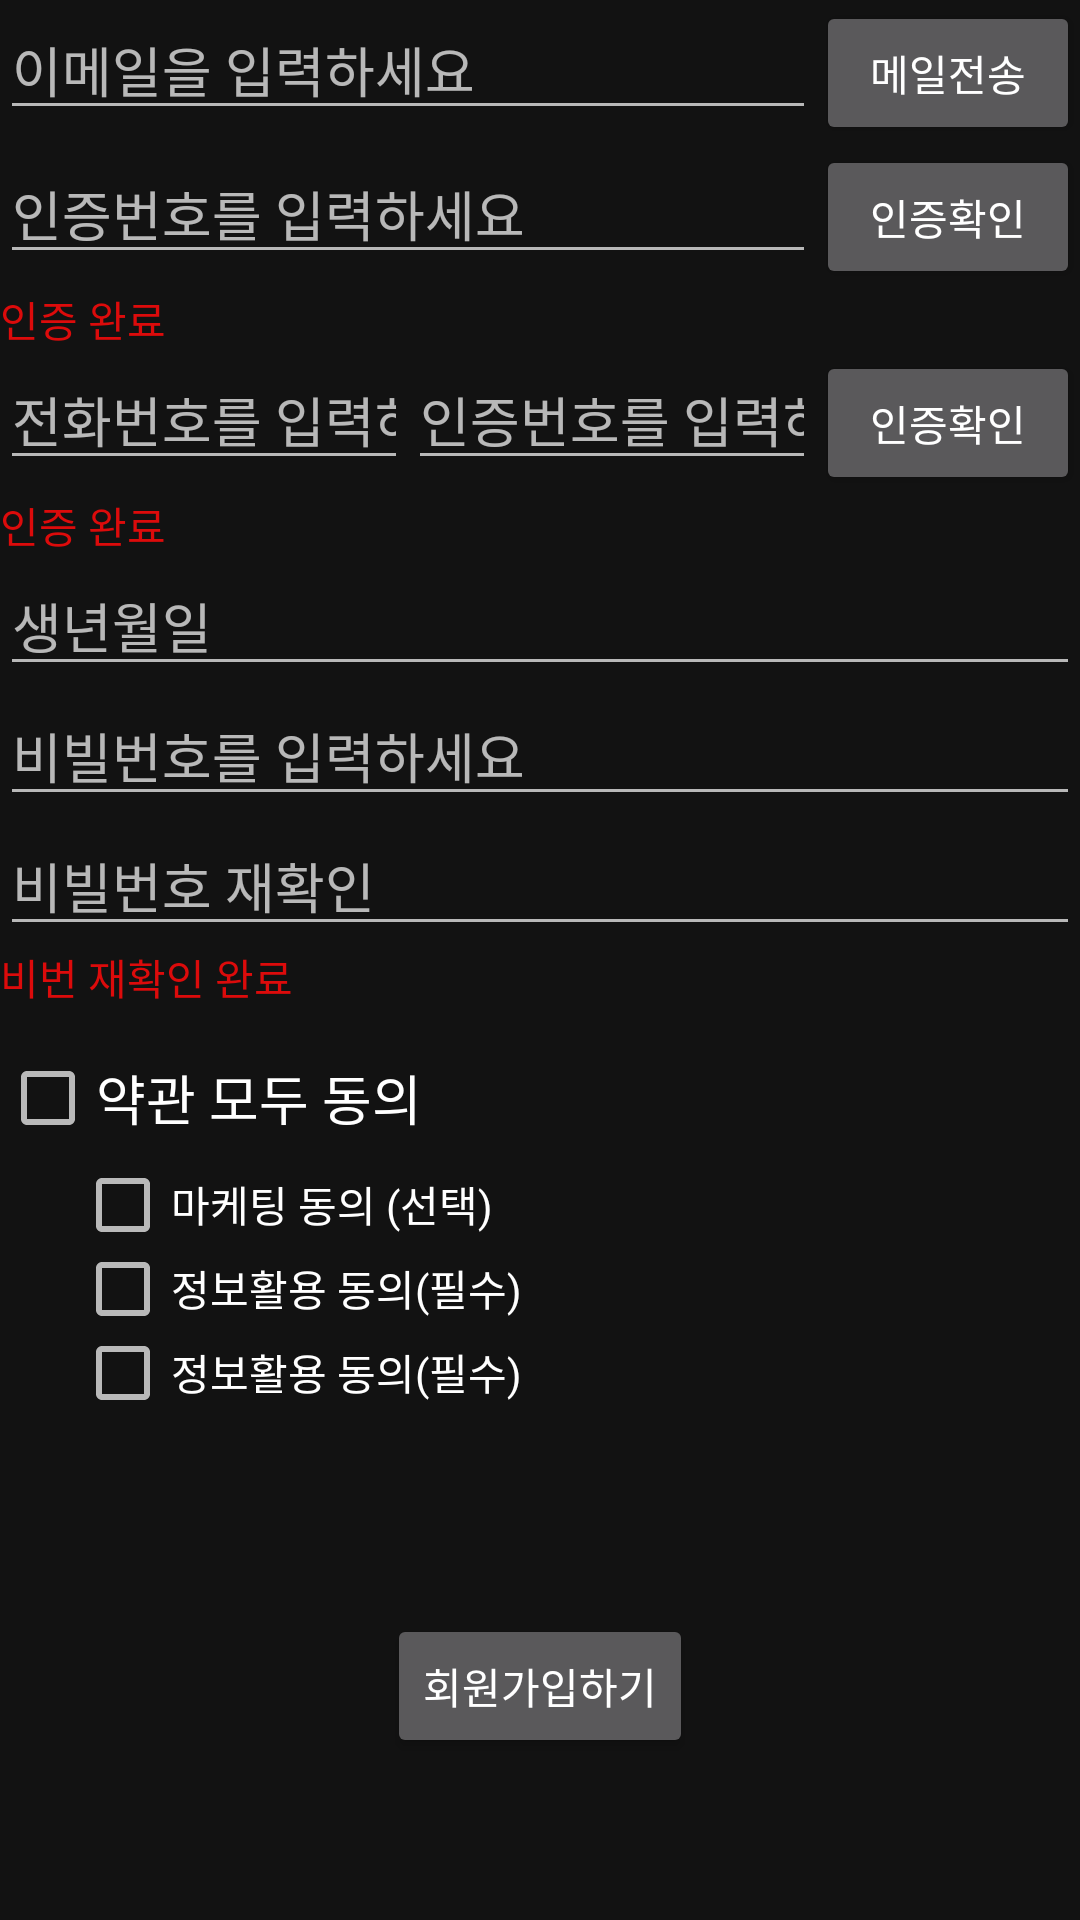

Here is an Android app screen rendered from its layout file. Give the layout XML and the strings, colors and styles it references.
<!-- AndroidManifest.xml: application theme Theme.TestOrangApp -->
<!-- res/layout/activity_register.xml -->
<?xml version="1.0" encoding="utf-8"?>
<androidx.constraintlayout.widget.ConstraintLayout xmlns:android="http://schemas.android.com/apk/res/android"
    xmlns:app="http://schemas.android.com/apk/res-auto"
    xmlns:tools="http://schemas.android.com/tools"
    android:layout_width="match_parent"
    android:layout_height="match_parent"
    android:gravity="center"
    android:orientation="vertical"
    tools:context=".sign.RegisterActivity">

    <androidx.core.widget.NestedScrollView
        android:id="@+id/nestScroll"
        android:layout_width="wrap_content"
        android:layout_height="wrap_content"
        android:layout_gravity="center"
        android:orientation="vertical"
        app:layout_constraintBottom_toBottomOf="parent"
        app:layout_constraintEnd_toEndOf="parent"
        app:layout_constraintLeft_toLeftOf="parent"
        app:layout_constraintRight_toRightOf="parent">

        <LinearLayout
            android:layout_width="match_parent"
            android:layout_height="match_parent"
            android:orientation="vertical">

            <ImageView
                android:id="@+id/imageView"
                android:layout_width="match_parent"
                android:layout_height="match_parent"
                app:srcCompat="@mipmap/ic_launcher" />

            <LinearLayout
                android:layout_width="match_parent"
                android:layout_height="match_parent"
                android:orientation="horizontal">

                <EditText
                    android:id="@+id/et_userEmail"
                    android:layout_width="match_parent"
                    android:layout_height="wrap_content"
                    android:layout_weight="1"
                    android:ems="10"
                    android:hint="이메일을 입력하세요"
                    android:inputType="textPersonName"
                    android:textAppearance="@style/TextAppearance.AppCompat.Medium" />

                <Button
                    android:id="@+id/btn_emailCheck"
                    android:layout_width="wrap_content"
                    android:layout_height="wrap_content"
                    android:layout_weight="0"
                    android:text="메일전송" />

            </LinearLayout>

            <LinearLayout
                android:layout_width="match_parent"
                android:layout_height="match_parent"
                android:orientation="horizontal">

                <EditText
                    android:id="@+id/et_userCheckEmail"
                    android:layout_width="match_parent"
                    android:layout_height="wrap_content"
                    android:layout_weight="1"
                    android:ems="10"
                    android:hint="인증번호를 입력하세요"
                    android:inputType="textPersonName"
                    android:textAppearance="@style/TextAppearance.AppCompat.Medium" />

                <Button
                    android:id="@+id/btn_emailCheck2"
                    android:layout_width="wrap_content"
                    android:layout_height="wrap_content"
                    android:layout_weight="0"
                    android:text="인증확인" />

            </LinearLayout>

            <TextView
                android:id="@+id/red_check_email"
                android:layout_width="match_parent"
                android:layout_height="wrap_content"
                android:hint="인증 완료"
                android:textColorHint="#DC0B0B" />

            <LinearLayout
                android:layout_width="match_parent"
                android:layout_height="match_parent"
                android:orientation="horizontal">

                <EditText
                    android:id="@+id/et_userPhone"
                    android:layout_width="match_parent"
                    android:layout_height="wrap_content"
                    android:layout_weight="1"
                    android:ems="10"
                    android:hint="전화번호를 입력하세요"
                    android:inputType="textPersonName"
                    android:textAppearance="@style/TextAppearance.AppCompat.Medium" />

                <EditText
                    android:id="@+id/et_userCheckPhoneNum"
                    android:layout_width="match_parent"
                    android:layout_height="wrap_content"
                    android:layout_weight="1"
                    android:ems="10"
                    android:hint="인증번호를 입력하세요"
                    android:inputType="textPersonName"
                    android:textAppearance="@style/TextAppearance.AppCompat.Medium" />

                <Button
                    android:id="@+id/btn_phoneCheck"
                    android:layout_width="wrap_content"
                    android:layout_height="wrap_content"
                    android:layout_weight="0"
                    android:text="인증확인" />
            </LinearLayout>

            <LinearLayout
                android:layout_width="match_parent"
                android:layout_height="match_parent"
                android:orientation="vertical">

                <TextView
                    android:id="@+id/red_check_phone"
                    android:layout_width="match_parent"
                    android:layout_height="wrap_content"
                    android:hint="인증 완료"
                    android:textColorHint="#DC0B0B" />

                <EditText
                    android:id="@+id/et_userBirth"
                    android:layout_width="match_parent"
                    android:layout_height="wrap_content"
                    android:ems="10"
                    android:hint="생년월일"
                    android:inputType="textPassword" />

                <EditText
                    android:id="@+id/et_userPwd"
                    android:layout_width="match_parent"
                    android:layout_height="wrap_content"
                    android:ems="10"
                    android:hint="비빌번호를 입력하세요"
                    android:inputType="textPassword" />

                <EditText
                    android:id="@+id/et_userCheckPwd"
                    android:layout_width="match_parent"
                    android:layout_height="wrap_content"
                    android:ems="10"
                    android:hint="비빌번호 재확인 "
                    android:inputType="textPassword" />

                <TextView
                    android:id="@+id/red_pwd_check"
                    android:layout_width="match_parent"
                    android:layout_height="wrap_content"
                    android:hint="비번 재확인 완료"
                    android:textColorHint="#DC0B0B" />

                <CheckBox
                    android:id="@+id/checkBox3"
                    android:layout_width="wrap_content"
                    android:layout_height="40dp"
                    android:layout_weight="1"
                    android:layout_marginTop="10dp"
                    android:layout_marginBottom="3dp"
                    android:textSize="18dp"
                    android:text="약관 모두 동의" />

                <LinearLayout
                    android:layout_width="match_parent"
                    android:layout_height="wrap_content">

                    <CheckBox
                        android:id="@+id/checkBox4"
                        android:layout_width="wrap_content"
                        android:layout_height="25dp"
                        android:layout_marginLeft="25dp"
                        android:layout_marginBottom="3dp"
                        android:layout_weight="1"
                        android:text="마케팅 동의 (선택)" />

                    <ImageView
                        android:id="@+id/mktGo"
                        android:layout_width="20dp"
                        android:layout_height="20dp"
                        android:layout_gravity="center" />

                </LinearLayout>

                <LinearLayout
                    android:layout_width="match_parent"
                    android:layout_height="wrap_content">

                    <CheckBox
                        android:id="@+id/checkBox5"
                        android:layout_width="wrap_content"
                        android:layout_height="25dp"
                        android:layout_marginLeft="25dp"
                        android:layout_marginBottom="3dp"
                        android:layout_weight="1"
                        android:text="정보활용 동의(필수)" />


                    <ImageView
                        android:id="@+id/infoGo"
                        android:layout_width="20dp"
                        android:layout_height="20dp"
                        android:layout_gravity="center" />

                </LinearLayout>

                <LinearLayout
                    android:layout_width="match_parent"
                    android:layout_height="wrap_content">

                    <CheckBox
                        android:id="@+id/checkBox6"
                        android:layout_width="wrap_content"
                        android:layout_height="25dp"
                        android:layout_marginLeft="25dp"
                        android:layout_marginBottom="3dp"
                        android:layout_weight="1"
                        android:text="정보활용 동의(필수)" />


                    <ImageView
                        android:id="@+id/infoGoo"
                        android:layout_width="20dp"
                        android:layout_height="20dp"
                        android:layout_gravity="center" />

                </LinearLayout>
                <Space
                    android:layout_width="wrap_content"
                    android:layout_height="200dp"/>

            </LinearLayout>



        </LinearLayout>


    </androidx.core.widget.NestedScrollView>

    <Button
        android:id="@+id/btn_register"
        android:layout_width="wrap_content"
        android:layout_height="wrap_content"
        android:layout_gravity="center"
        android:text="회원가입하기"
        app:layout_constraintBottom_toBottomOf="parent"
        app:layout_constraintEnd_toEndOf="parent"
        app:layout_constraintStart_toStartOf="parent"
        app:layout_constraintTop_toTopOf="parent"
        app:layout_constraintVertical_bias="0.909" />

</androidx.constraintlayout.widget.ConstraintLayout>
<!-- resources referenced by this layout -->
<resources>
  <style name="Theme.TestOrangApp" parent="Theme.MaterialComponents">
          
          <item name="colorPrimary">@color/purple_500</item>
          <item name="colorPrimaryVariant">@color/purple_700</item>
          <item name="colorOnPrimary">@color/white</item>
          
          <item name="colorSecondary">@color/teal_200</item>
          <item name="colorSecondaryVariant">@color/teal_700</item>
          <item name="colorOnSecondary">@color/black</item>
          
          <item name="android:statusBarColor">?attr/colorPrimaryVariant</item>
          
      </style>
  <!-- not gathered from this repository: default colours our renderer supplied (Android Studio template values) -->
  <color name="purple_500">#FF6200EE</color>
  <color name="purple_700">#FF3700B3</color>
  <color name="teal_200">#FF03DAC5</color>
  <color name="teal_700">#FF018786</color>
  <color name="black">#FF000000</color>
  <color name="white">#FFFFFFFF</color>
</resources>
